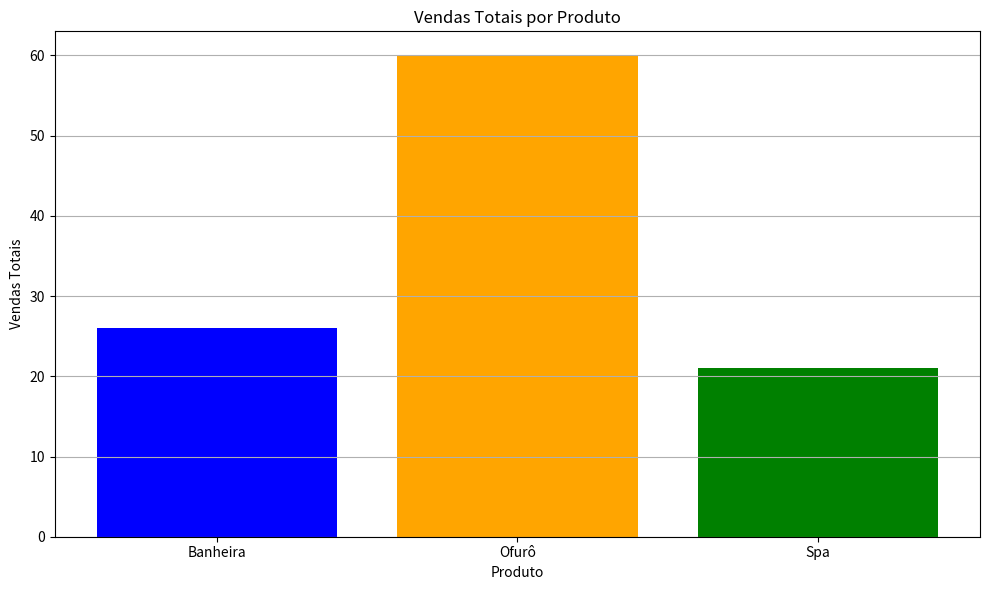

Reproduce this figure in Python.
import pandas as pd
import matplotlib.pyplot as plt

# Definindo os dados
vendas_data = [
    {'id': 1, 'data': '2023-01-05', 'produto': 'Banheira', 'quantidade': 2, 'preco_unitario': 2500.00, 'cliente_id': 101},
    {'id': 2, 'data': '2023-02-12', 'produto': 'Ofurô', 'quantidade': 1, 'preco_unitario': 200.00, 'cliente_id': 113},
    {'id': 3, 'data': '2023-03-20', 'produto': 'Spa', 'quantidade': 3, 'preco_unitario': 5000.00, 'cliente_id': 103},
    {'id': 4, 'data': '2023-04-10', 'produto': 'Banheira', 'quantidade': 1, 'preco_unitario': 2500.00, 'cliente_id': 104},
    {'id': 5, 'data': '2023-05-15', 'produto': 'Ofurô', 'quantidade': 2, 'preco_unitario': 250.00, 'cliente_id': 105},
    {'id': 6, 'data': '2023-06-25', 'produto': 'Spa', 'quantidade':2 , 'preco_unitario':5000.00 , 'cliente_id': 106},
    {'id': 7, 'data': '2023-07-05', 'produto': 'Banheira', 'quantidade': 1, 'preco_unitario': 2500.00, 'cliente_id': 113},
    {'id': 8, 'data': '2023-08-18', 'produto': 'Ofurô', 'quantidade': 3, 'preco_unitario': 500.00, 'cliente_id': 108},
    {'id': 9, 'data': '2023-09-30', 'produto': 'Spa', 'quantidade': 1, 'preco_unitario': 5000.00, 'cliente_id': 109},
    {'id': 10, 'data': '2023-10-08', 'produto': 'Banheira', 'quantidade': 2, 'preco_unitario': 2500.00, 'cliente_id': 110},
    {'id': 11, 'data': '2023-11-12', 'produto': 'Ofurô', 'quantidade': 1, 'preco_unitario': 1000.00, 'cliente_id': 111},
    {'id': 12, 'data': '2023-12-20', 'produto': 'Spa', 'quantidade': 3, 'preco_unitario': 5000.00, 'cliente_id': 112},
]

comportamento_cliente_data = [
    {'id': 101, 'nome': 'João da Silva', 'idade': 45, 'sexo': 'Masculino', 'cidade': 'São Paulo', 'valor_gasto_total': 29.000},
    {'id': 102, 'nome': 'Maria Oliveira', 'idade': 38, 'sexo': 'Feminino', 'cidade': 'Rio de Janeiro', 'valor_gasto_total': 30.800},
    {'id': 103, 'nome': 'Carlos Souza', 'idade': 50, 'sexo': 'Masculino', 'cidade': 'Belo Horizonte', 'valor_gasto_total': 30000.00},
    {'id': 104, 'nome': 'Ana Santos', 'idade': 55, 'sexo': 'Feminino', 'cidade': 'Porto alegre', 'valor_gasto_total': 7.500},
    {'id': 105, 'nome': 'Pedro Costa', 'idade': 42, 'sexo': 'Masculino', 'cidade': 'Brasilia', 'valor_gasto_total': 19.300},
    {'id': 106, 'nome': 'Sofia Pereira', 'idade': 42, 'sexo': 'Feminino', 'cidade': 'Recife', 'valor_gasto_total': 15.000},
    {'id': 107, 'nome': 'josé Santos', 'idade': 60, 'sexo': 'Masculino', 'cidade': 'Salvador', 'valor_gasto_total': 2.500},
    {'id': 108, 'nome': 'Paula Lima', 'idade': 36, 'sexo': 'Feminino', 'cidade': 'Fortaleza', 'valor_gasto_total': 38.950},
    {'id': 109, 'nome': 'Luiz Oliveira', 'idade': 47, 'sexo': 'Masculino', 'cidade': 'Manaus', 'valor_gasto_total': 25.000},
    {'id': 110, 'nome': 'Cristina Santos', 'idade': 52, 'sexo': 'Feminino', 'cidade': 'Curitiba', 'valor_gasto_total': 5.000},
    {'id': 111, 'nome': 'Antonio Costa', 'idade': 40, 'sexo': 'Masculino', 'cidade': 'Natal', 'valor_gasto_total': 8.300},
    {'id': 112, 'nome': 'Beatriz Silva', 'idade': 43, 'sexo': 'Feminino', 'cidade': 'Florianopolis', 'valor_gasto_total': 30.000},
]

desempenho_produto_data = [
    {'produto': 'Banheira', 'vendas_totais': 26, 'receita_total': 50000.00},
    {'produto': 'Ofurô', 'vendas_totais': 60, 'receita_total': 37200.00},
    {'produto': 'Spa', 'vendas_totais': 21, 'receita_total': 105000.00},
]

# Convertendo os dados em DataFrames
vendas_df = pd.DataFrame(vendas_data)
comportamento_cliente_df = pd.DataFrame(comportamento_cliente_data)
desempenho_produto_df = pd.DataFrame(desempenho_produto_data)

# Cores para as barras
cores = ['blue', 'orange', 'green']

# Plotagem do gráfico de barras
plt.figure(figsize=(10, 6))
plt.bar(desempenho_produto_df['produto'], desempenho_produto_df['vendas_totais'], color=cores)
plt.title('Vendas Totais por Produto')
plt.xlabel('Produto')
plt.ylabel('Vendas Totais')
plt.grid(axis='y')
plt.tight_layout()
plt.show()
